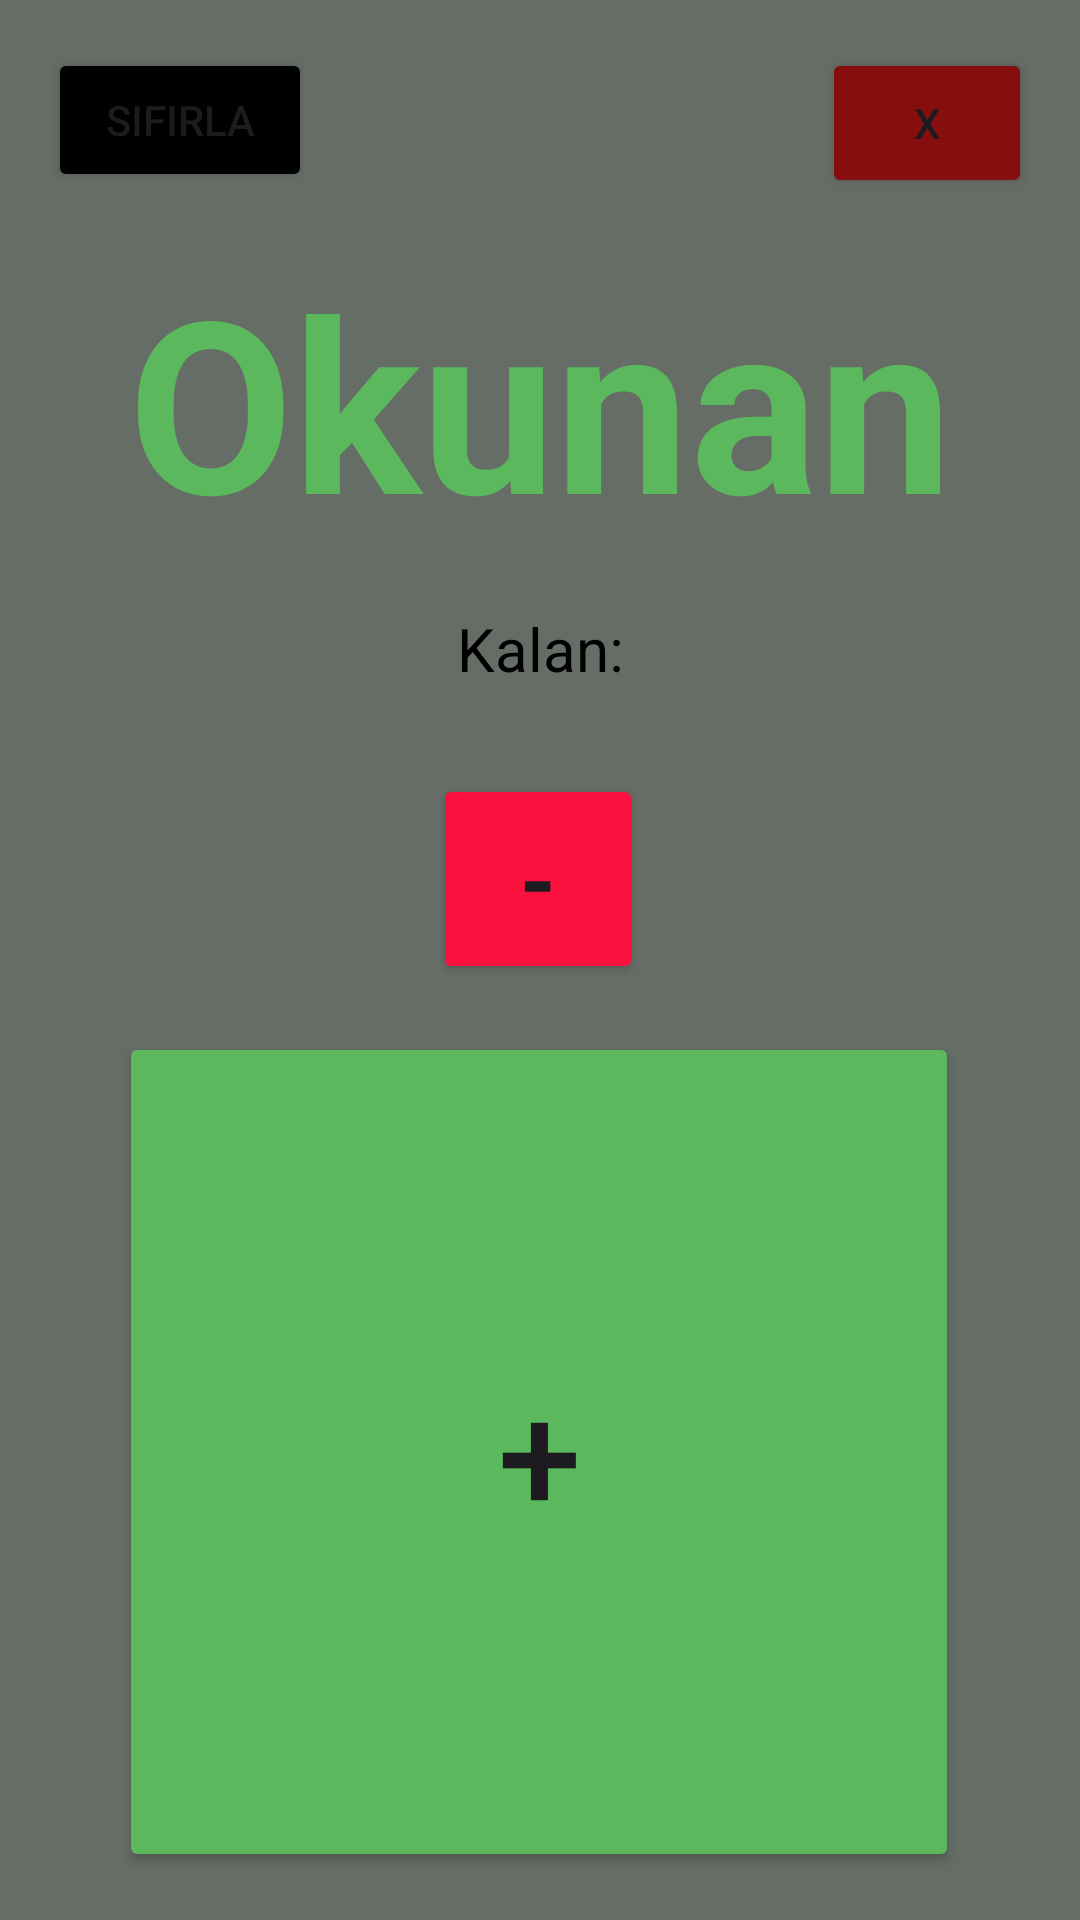

Produce the Android XML layout that renders to this screen, including the resource entries it uses.
<!-- AndroidManifest.xml: application theme Theme.KotlinCounterV1 -->
<!-- res/layout/activity_anasayfa.xml -->
<?xml version="1.0" encoding="utf-8"?>
<androidx.constraintlayout.widget.ConstraintLayout xmlns:android="http://schemas.android.com/apk/res/android"
    xmlns:app="http://schemas.android.com/apk/res-auto"
    xmlns:tools="http://schemas.android.com/tools"
    android:layout_width="match_parent"
    android:layout_height="match_parent"
    android:background="#666C66"
    tools:context=".AnasayfaActivity">

    <TextView
        android:id="@+id/okunanMiktarText"
        android:layout_width="wrap_content"
        android:layout_height="wrap_content"
        android:layout_marginTop="80dp"
        android:text="Okunan"
        android:textColor="@color/green_dark"
        android:textSize="80sp"
        android:textStyle="bold"
        app:layout_constraintEnd_toEndOf="parent"
        app:layout_constraintHorizontal_bias="0.5"
        app:layout_constraintStart_toStartOf="parent"
        app:layout_constraintTop_toTopOf="parent" />

    <TextView
        android:id="@+id/kalanMiktarText"
        android:layout_width="wrap_content"
        android:layout_height="wrap_content"
        android:layout_marginTop="16dp"
        android:text="Kalan:"
        android:textColor="@color/black"
        android:textSize="20sp"
        app:layout_constraintEnd_toEndOf="parent"
        app:layout_constraintStart_toStartOf="parent"
        app:layout_constraintTop_toBottomOf="@+id/okunanMiktarText" />

    <Button
        android:id="@+id/buttonArttir"
        android:layout_width="280dp"
        android:layout_height="280dp"
        android:layout_marginBottom="16dp"
        android:backgroundTint="@color/green_dark"
        android:text="@string/buttonArttir_text"
        android:textSize="50sp"
        app:layout_constraintBottom_toBottomOf="parent"
        app:layout_constraintEnd_toEndOf="parent"
        app:layout_constraintHorizontal_bias="0.496"
        app:layout_constraintStart_toStartOf="parent" />

    <Button
        android:id="@+id/buttonGeri"
        android:layout_width="70dp"
        android:layout_height="50dp"
        android:layout_marginTop="16dp"
        android:layout_marginEnd="16dp"
        android:backgroundTint="#870E0E"
        android:text="@string/close_button_text"
        app:layout_constraintEnd_toEndOf="parent"
        app:layout_constraintTop_toTopOf="parent" />

    <Button
        android:id="@+id/buttonAzalt"
        android:layout_width="70dp"
        android:layout_height="70dp"
        android:layout_marginBottom="16dp"
        android:backgroundTint="@color/red_dark"
        android:text="@string/buttonAzalt_text"
        android:textSize="30sp"
        android:textStyle="bold"
        app:layout_constraintBottom_toTopOf="@+id/buttonArttir"
        app:layout_constraintEnd_toEndOf="parent"
        app:layout_constraintHorizontal_bias="0.498"
        app:layout_constraintStart_toStartOf="parent" />

    <Button
        android:id="@+id/buttonReset"
        android:layout_width="wrap_content"
        android:layout_height="wrap_content"
        android:layout_marginStart="16dp"
        android:layout_marginTop="16dp"
        android:backgroundTint="@color/black"
        android:text="@string/reset_button_text"
        app:layout_constraintStart_toStartOf="parent"
        app:layout_constraintTop_toTopOf="parent" />

</androidx.constraintlayout.widget.ConstraintLayout>
<!-- resources referenced by this layout -->
<resources>
  <color name="black">#FF000000</color>
  <color name="green_dark">#5cb85c</color>
  <color name="red_dark">#fa113d</color>
  <string name="buttonArttir_text">+</string>
  <string name="buttonAzalt_text">-</string>
  <string name="close_button_text">X</string>
  <string name="reset_button_text">Sıfırla</string>
  <style name="Theme.KotlinCounterV1" parent="Base.Theme.KotlinCounterV1" />
  <style name="Base.Theme.KotlinCounterV1" parent="Theme.Material3.DayNight.NoActionBar">
          
          
      </style>
</resources>
